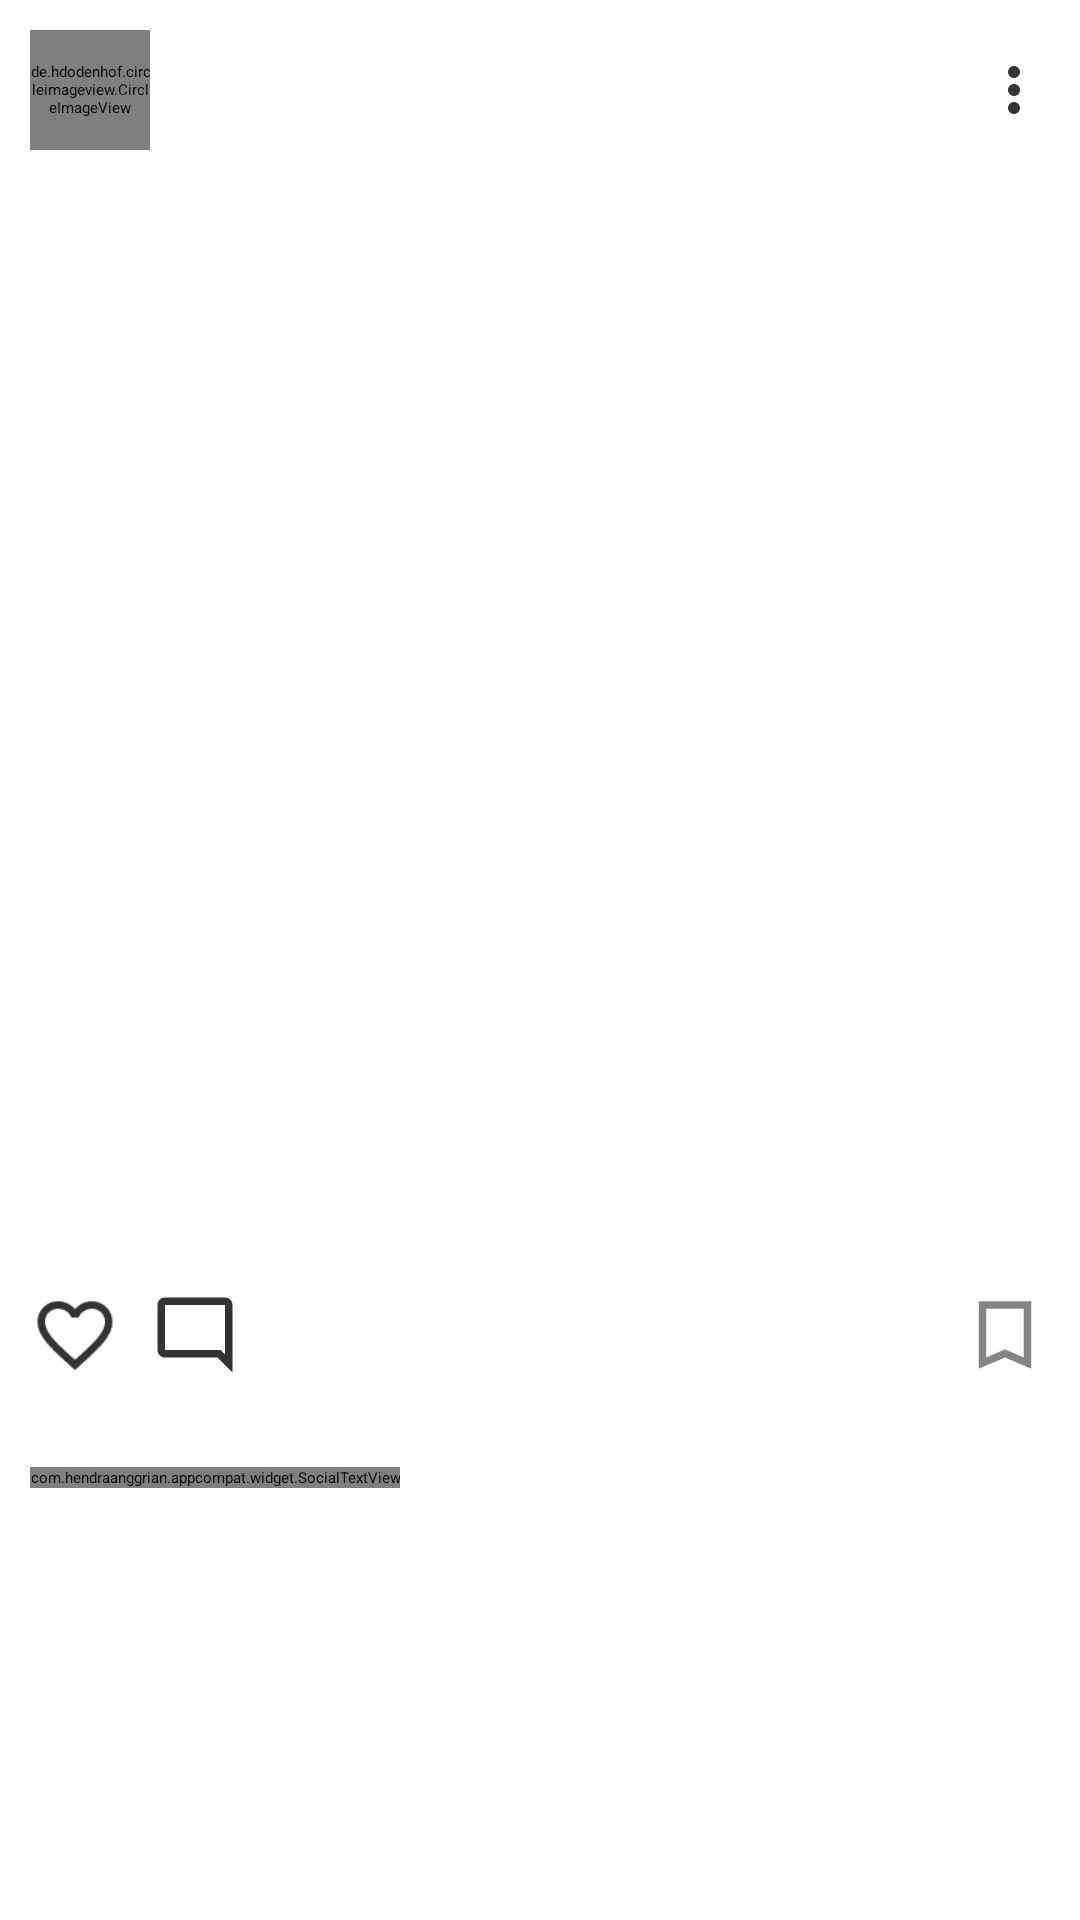

Android layout source for this screen:
<!-- AndroidManifest.xml: application theme Theme.InstagramClone -->
<!-- res/layout/post_item.xml -->
<?xml version="1.0" encoding="utf-8"?>
<LinearLayout xmlns:android="http://schemas.android.com/apk/res/android"
    xmlns:tools="http://schemas.android.com/tools"
    android:layout_width="match_parent"
    android:layout_height="wrap_content"
    android:layout_marginTop="5dp"
    android:layout_marginBottom="5dp"
    xmlns:app="http://schemas.android.com/apk/res-auto"
    android:orientation="vertical">

    <RelativeLayout
        android:layout_width="match_parent"
        android:layout_height="wrap_content"
        android:padding="10dp">

        <de.hdodenhof.circleimageview.CircleImageView
            android:id="@+id/postUserImage_id"
            android:layout_width="40dp"
            android:layout_height="40dp"
            android:layout_centerVertical="true"
            app:civ_border_width="2dp"
            app:civ_border_overlay="true"/>

        <TextView
            android:id="@+id/postUsername_id"
            android:layout_width="wrap_content"
            android:layout_height="wrap_content"
            android:textStyle="bold"
            android:maxLines="1"
            android:layout_centerVertical="true"
            android:layout_toRightOf="@+id/postUserImage_id"
            android:layout_marginLeft="10dp"
            android:layout_toEndOf="@+id/postUserImage_id"
            android:layout_marginStart="10dp"
            tools:ignore="ContentDescription,RelativeOverlap" />

        <ImageView
            android:id="@+id/more_id"
            android:layout_width="wrap_content"
            android:layout_height="wrap_content"
            android:layout_centerVertical="true"
            android:layout_alignParentRight="true"
            android:src="@drawable/ic_more"
            android:layout_alignParentEnd="true"
            tools:ignore="ContentDescription" />

    </RelativeLayout>

    <androidx.constraintlayout.widget.ConstraintLayout
        android:layout_width="match_parent"
        android:layout_height="wrap_content">

        <ImageView
            android:id="@+id/postImage_id"
            android:layout_width="match_parent"
            android:layout_height="0dp"
            app:layout_constraintDimensionRatio="1:1"
            tools:ignore="MissingConstraints"
            android:contentDescription="@string/todo" />

    </androidx.constraintlayout.widget.ConstraintLayout>

    <RelativeLayout
        android:layout_width="match_parent"
        android:layout_height="wrap_content"
        android:padding="10dp">

        <ImageView
            android:id="@+id/like_id"
            android:layout_width="30dp"
            android:layout_height="30dp"
            android:src="@drawable/ic_like"
            tools:ignore="ContentDescription" />

        <ImageView
            android:id="@+id/comment_id"
            android:layout_width="30dp"
            android:layout_height="30dp"
            android:layout_marginLeft="10dp"
            android:layout_centerInParent="true"
            android:layout_toRightOf="@+id/like_id"
            android:src="@drawable/ic_comment"
            android:layout_marginStart="10dp"
            android:layout_toEndOf="@+id/like_id"
            tools:ignore="ContentDescription" />

        <ImageView
            android:id="@+id/save_id"
            android:layout_width="30dp"
            android:layout_height="30dp"
            android:src="@drawable/ic_save"
            android:layout_alignParentRight="true"
            android:layout_alignParentEnd="true"
            tools:ignore="ContentDescription" />

    </RelativeLayout>

    <TextView
        android:id="@+id/postLikes_id"
        android:layout_width="wrap_content"
        android:layout_height="wrap_content"
        android:layout_marginLeft="10dp"
        android:textStyle="bold"
        android:layout_marginStart="10dp" />

    <TextView
        android:id="@+id/postAuthor_id"
        android:layout_width="wrap_content"
        android:layout_height="wrap_content"
        android:layout_marginLeft="10dp"
        android:textStyle="bold"
        android:layout_marginStart="10dp" />

    <com.hendraanggrian.appcompat.widget.SocialTextView
        android:id="@+id/cation_id"
        android:layout_width="wrap_content"
        android:layout_height="wrap_content"
        android:layout_marginLeft="10dp"
        android:layout_marginTop="5dp"
        android:layout_marginBottom="5dp"
        android:layout_marginStart="10dp" />

    <TextView
        android:id="@+id/postComments_id"
        android:layout_width="wrap_content"
        android:layout_height="wrap_content"
        android:layout_marginLeft="10dp"
        android:layout_marginStart="10dp" />

</LinearLayout>
<!-- resources referenced by this layout -->
<resources>
  <!-- drawable ic_comment (drawable-anydpi) -->
  <vector xmlns:android="http://schemas.android.com/apk/res/android"
      android:width="24dp"
      android:height="24dp"
      android:viewportWidth="24"
      android:viewportHeight="24"
      android:tint="#000000"
      android:alpha="0.8">
    <path
        android:fillColor="@android:color/white"
        android:pathData="M20,17.17L18.83,16H4V4h16v13.17zM20,2H4c-1.1,0 -2,0.9 -2,2v12c0,1.1 0.9,2 2,2h14l4,4V4c0,-1.1 -0.9,-2 -2,-2z"/>
  </vector>
  <!-- drawable ic_like: png bitmap (drawable-hdpi, 387 bytes) -->
  <!-- drawable ic_more: png bitmap (drawable-hdpi, 138 bytes) -->
  <!-- drawable ic_save (drawable-anydpi) -->
  <vector xmlns:android="http://schemas.android.com/apk/res/android"
      android:width="24dp"
      android:height="24dp"
      android:viewportWidth="24"
      android:viewportHeight="24"
      android:tint="#333333"
      android:alpha="0.6">
    <path
        android:fillColor="@android:color/white"
        android:pathData="M19,3L5.01,3L5,21l7,-3 7,3L19,3zM17,18l-5,-2.18L7,18L7,5h10v13z"/>
  </vector>
  <string name="todo">TODO</string>
  <style name="Theme.InstagramClone" parent="Theme.MaterialComponents.DayNight.NoActionBar">
          
          <item name="colorPrimary">@color/purple_200</item>
          <item name="colorPrimaryVariant">@color/purple_700</item>
          <item name="colorOnPrimary">@color/black</item>
          
          <item name="colorSecondary">@color/teal_200</item>
          <item name="colorSecondaryVariant">@color/teal_200</item>
          <item name="colorOnSecondary">@color/black</item>
  
          <item name="android:color">@android:color/holo_blue_dark</item>
  
  
          
          <item name="android:statusBarColor" tools:targetApi="l">?attr/colorPrimaryVariant</item>
          
      </style>
  <color name="purple_200">#FFBB86FC</color>
  <color name="purple_700">#FF3700B3</color>
  <color name="black">#FF000000</color>
  <color name="teal_200">#FF03DAC5</color>
</resources>
